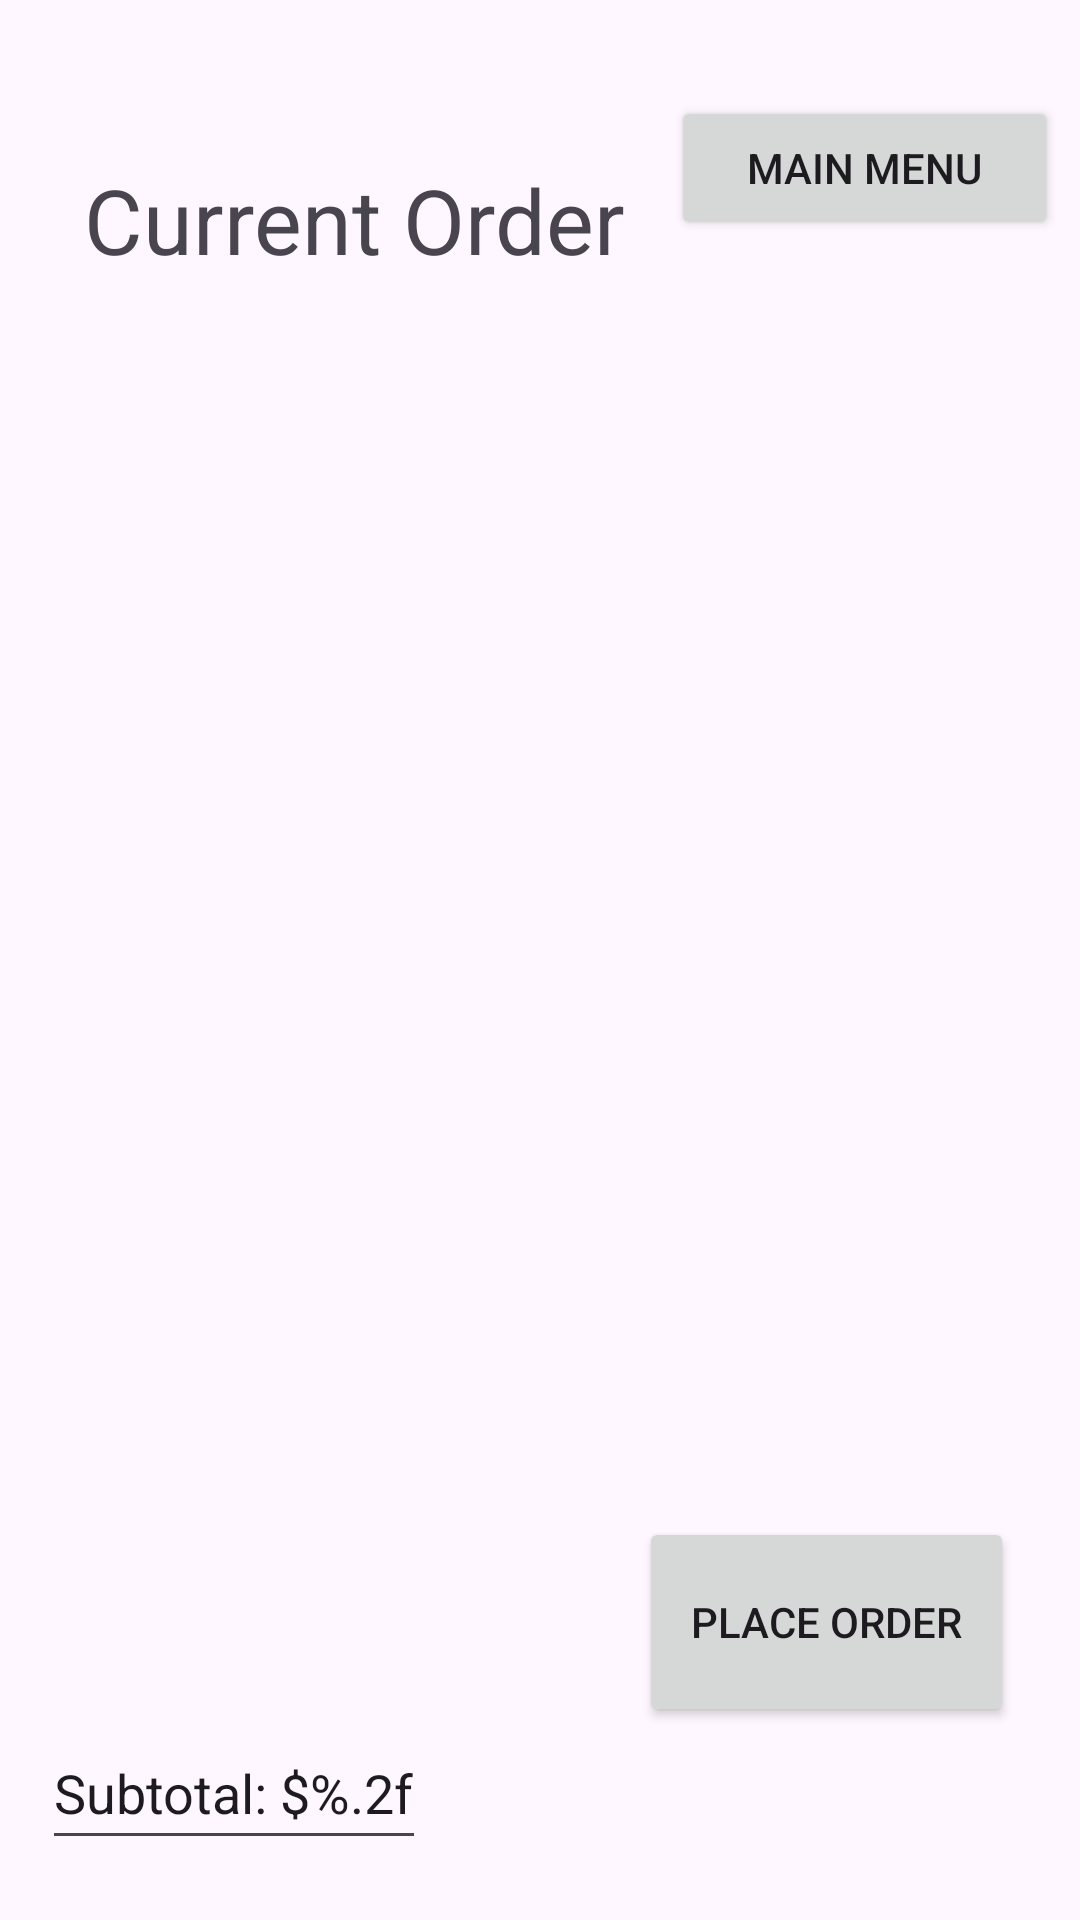

Layout XML and referenced resources for this Android screen:
<!-- AndroidManifest.xml: application theme Theme.RUCafe -->
<!-- res/layout/activity_currentorder.xml -->
<?xml version="1.0" encoding="utf-8"?>
<androidx.constraintlayout.widget.ConstraintLayout xmlns:android="http://schemas.android.com/apk/res/android"
    xmlns:app="http://schemas.android.com/apk/res-auto"
    xmlns:tools="http://schemas.android.com/tools"
    android:layout_width="match_parent"
    android:layout_height="match_parent">

    <ListView
        android:id="@+id/currentOrderList"
        android:layout_width="398dp"
        android:layout_height="351dp"
        android:layout_above="@+id/buttonLayout"
        app:layout_constraintBottom_toBottomOf="parent"
        app:layout_constraintEnd_toEndOf="parent"
        app:layout_constraintHorizontal_bias="0.47"
        app:layout_constraintStart_toStartOf="parent"
        app:layout_constraintTop_toTopOf="@+id/buttonLayout"
        app:layout_constraintVertical_bias="0.375" />

    <LinearLayout
        android:id="@+id/buttonLayout"
        android:layout_width="match_parent"
        android:layout_height="wrap_content"
        android:layout_alignParentBottom="true"
        android:layout_marginBottom="32dp"
        android:orientation="horizontal"
        app:layout_constraintBottom_toTopOf="@+id/mainMenuButton"
        app:layout_constraintEnd_toEndOf="parent"
        app:layout_constraintStart_toStartOf="parent"
        app:layout_constraintTop_toTopOf="parent">

    </LinearLayout>

    <Button
        android:id="@+id/placeOrderButton"
        android:layout_width="125dp"
        android:layout_height="70dp"
        android:layout_weight="1"
        android:text="@string/place_order"
        app:layout_constraintBottom_toBottomOf="parent"
        app:layout_constraintEnd_toEndOf="parent"
        app:layout_constraintHorizontal_bias="0.906"
        app:layout_constraintStart_toStartOf="parent"
        app:layout_constraintTop_toBottomOf="@+id/currentOrderList"
        app:layout_constraintVertical_bias="0.419" />

    <EditText
        android:id="@+id/subTotalEditText"
        android:layout_width="wrap_content"
        android:layout_height="wrap_content"
        android:layout_above="@id/buttonLayout"
        android:layout_marginTop="572dp"
        android:autofillHints=""
        android:clickable="false"
        android:focusable="false"
        android:hint="@string/subtotal"
        android:inputType="none"
        android:minHeight="48dp"
        android:text="@string/subTotalText"
        android:textSize="18sp"
        app:layout_constraintEnd_toEndOf="parent"
        app:layout_constraintHorizontal_bias="0.06"
        app:layout_constraintStart_toStartOf="parent"
        app:layout_constraintTop_toTopOf="parent" />

    <EditText
        android:id="@+id/salesTaxEditText"
        android:layout_width="wrap_content"
        android:layout_height="wrap_content"
        android:layout_above="@id/buttonLayout"
        android:layout_marginTop="16dp"
        android:autofillHints=""
        android:clickable="false"
        android:focusable="false"
        android:hint="@string/salestax"
        android:inputType="none"
        android:minHeight="48dp"
        android:text="@string/sales_tax"
        android:textSize="18sp"
        app:layout_constraintEnd_toEndOf="parent"
        app:layout_constraintHorizontal_bias="0.062"
        app:layout_constraintStart_toStartOf="parent"
        app:layout_constraintTop_toBottomOf="@+id/subTotalEditText" />

    <EditText
        android:id="@+id/totalAmountEditText"
        android:layout_width="wrap_content"
        android:layout_height="wrap_content"
        android:layout_above="@id/buttonLayout"
        android:autofillHints=""
        android:clickable="false"
        android:focusable="false"
        android:hint="@string/totalamount"
        android:inputType="none"
        android:minHeight="48dp"
        android:text="@string/total_amount"
        android:textSize="18sp"
        app:layout_constraintBottom_toBottomOf="parent"
        app:layout_constraintEnd_toEndOf="parent"
        app:layout_constraintHorizontal_bias="0.072"
        app:layout_constraintStart_toStartOf="parent"
        app:layout_constraintTop_toBottomOf="@+id/salesTaxEditText"
        app:layout_constraintVertical_bias="0.375" />

    <Button
        android:id="@+id/mainMenuButton"
        android:layout_width="129dp"
        android:layout_height="48dp"
        android:layout_marginTop="32dp"
        android:layout_weight="1"
        android:text="@string/main_menu"
        app:layout_constraintBottom_toTopOf="@+id/currentOrderList"
        app:layout_constraintEnd_toEndOf="parent"
        app:layout_constraintHorizontal_bias="0.968"
        app:layout_constraintStart_toStartOf="parent"
        app:layout_constraintTop_toTopOf="parent"
        app:layout_constraintVertical_bias="0.0" />

    <TextView
        android:id="@+id/textView"
        android:layout_width="wrap_content"
        android:layout_height="wrap_content"
        android:text="@string/current_order"
        android:textSize="30sp"
        app:layout_constraintBottom_toTopOf="@+id/currentOrderList"
        app:layout_constraintEnd_toEndOf="parent"
        app:layout_constraintHorizontal_bias="0.156"
        app:layout_constraintStart_toStartOf="parent"
        app:layout_constraintTop_toTopOf="parent"
        app:layout_constraintVertical_bias="0.777" />


</androidx.constraintlayout.widget.ConstraintLayout>
<!-- resources referenced by this layout -->
<resources>
  <string name="current_order">Current Order</string>
  <string name="main_menu">Main Menu</string>
  <string name="place_order">Place Order</string>
  <string name="sales_tax">Sales Tax: $%.2f</string>
  <string name="salestax">salesTax</string>
  <string name="subTotalText">Subtotal: $%.2f</string>
  <string name="subtotal">subtotal</string>
  <string name="total_amount">Total Amount: $%.2f</string>
  <string name="totalamount">totalAmount</string>
  <style name="Theme.RUCafe" parent="Base.Theme.RUCafe" />
  <style name="Base.Theme.RUCafe" parent="Theme.Material3.DayNight.NoActionBar">
          
          
      </style>
</resources>
